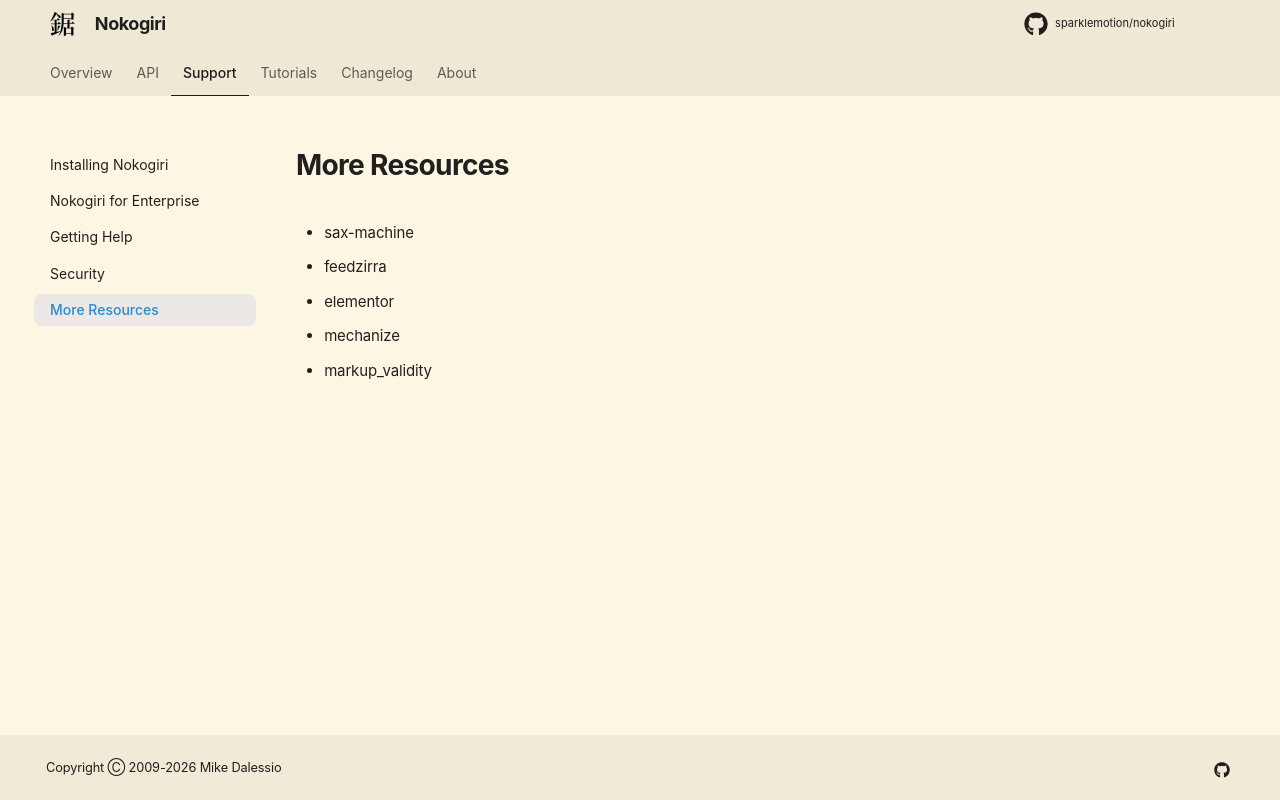

repository: sparklemotion/nokogiri.org · page: tutorials/more_resources.html · generator: mkdocs

# More Resources

* sax-machine
* feedzirra
* elementor
* mechanize
* markup_validity
